Run: headless pygame with SDL's dummy video driver; simulated clock (each Clock.tick advances the game by its frame time, no real sleeping); random seed 0; keys injected as events and as key.get_pressed() state; no mouse input.
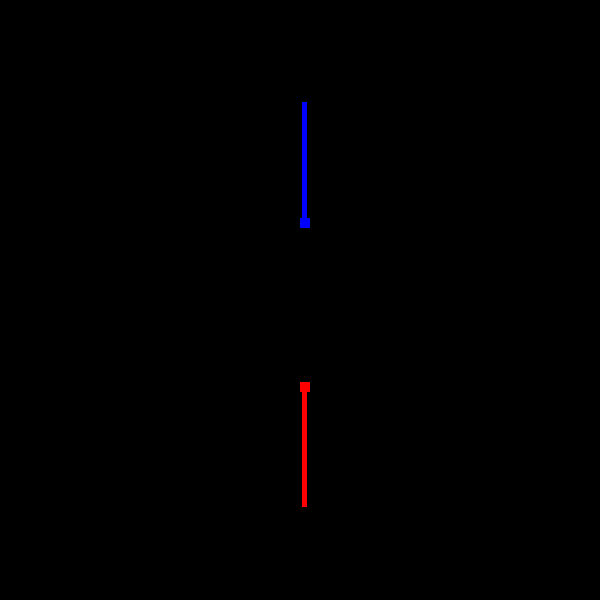
Frame 1 of 4 · flips 1–60 · no input
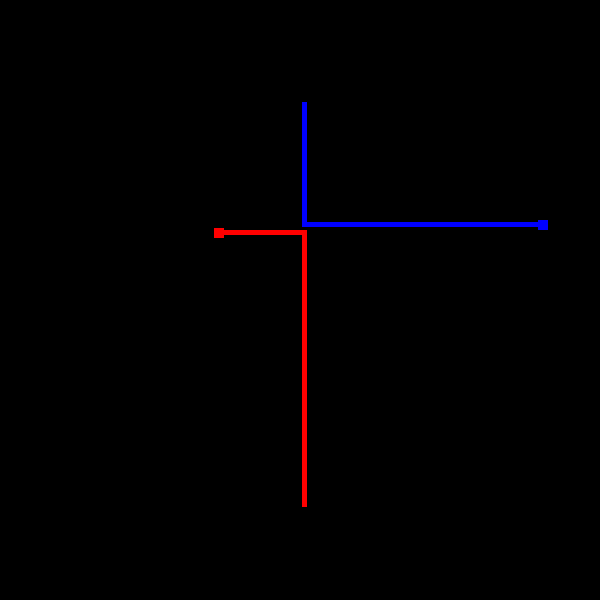
Frame 2 of 4 · flips 61–180 · tapped SPACE, RETURN · held RIGHT (→), D
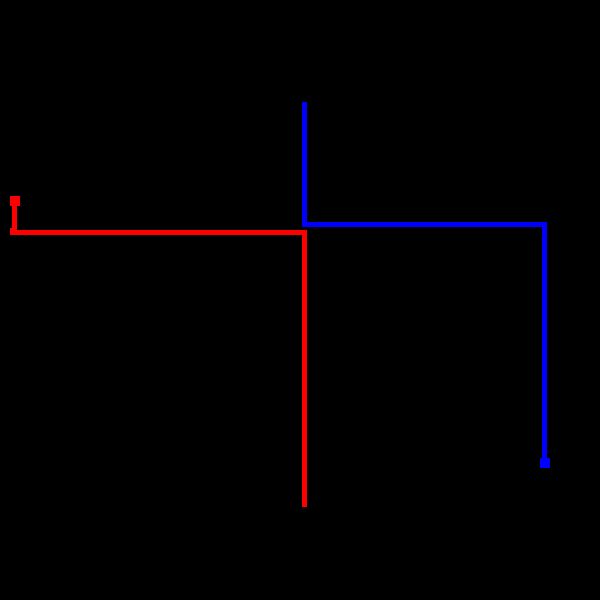
Frame 3 of 4 · flips 181–300 · held DOWN (↓), S
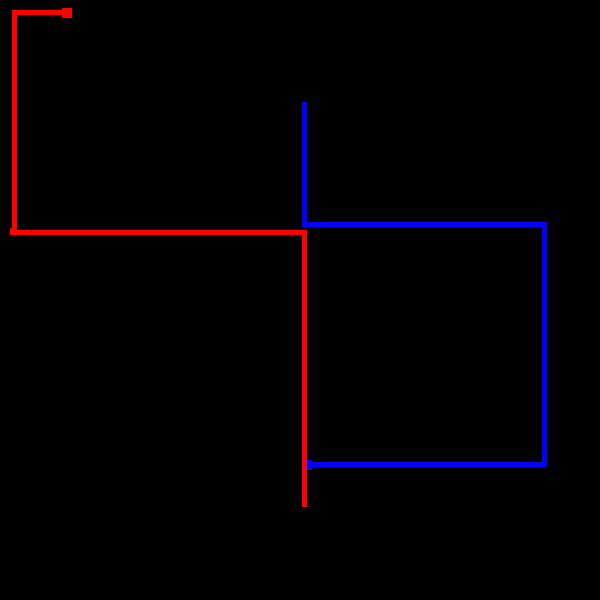
Frame 4 of 4 · flips 301–420 · held LEFT (←), A, UP (↑), W

The pygame program that drew these frames:

import pygame
import sys
from pygame.locals import *
import math

pygame.init()

FPS = 60
SPEED = 2
FramePerSec = pygame.time.Clock()

COLORS = {
    'BLACK': (0, 0, 0),
    'BLUE': (0, 0, 255),
    'RED': (255, 0, 0),
    'WHITE': (255, 255, 255)
}

MAX_DISPLAY_SIZE = 600
DISPLAY_SURFACE = pygame.display.set_mode((MAX_DISPLAY_SIZE, MAX_DISPLAY_SIZE))
DISPLAY_SURFACE.fill(COLORS['BLACK'])

pygame.display.set_caption('tron game')

pygame.draw.rect(DISPLAY_SURFACE, COLORS['RED'], (200, 100, 10, 10))

OPPOSITES = {
    'right': 'left',
    'left': 'right',
    'up': 'down',
    'down': 'up'
}

DIR_NEIGHBORS = {
    'left': ['up', 'down'],
    'right': ['up', 'down'],
    'up': ['left', 'right'],
    'down': ['left', 'right']
}


class Player:
    def __init__(self, color, speed, size=10):
        self.speed = speed
        self.direction = (0, 1, 'down')
        self.position = (300, 100)
        self.size = size
        self.color = color
        self.tail = {}

    def update(self, enemy):
        # adds position to tail
        self.tail[(
            self.position[0],
            self.position[1]
        )] = 1

        # sets next position
        self.position = (
            self.position[0] + self.direction[0] * self.speed,
            self.position[1] + self.direction[1] * self.speed
        )

        # checks if touching itself or touching boundaries
        if (self.position[0], self.position[1]) in self.tail or (self.position[0], self.position[1]) in enemy.tail:
            self.color = COLORS['WHITE']
        if self.position[0] < 0 or self.position[0] > MAX_DISPLAY_SIZE:
            self.color = COLORS['WHITE']
        if self.position[1] < 0 or self.position[1] > MAX_DISPLAY_SIZE:
            self.color = COLORS['WHITE']

        # checks key pressed for new direction
        pressed_keys = pygame.key.get_pressed()
        if pressed_keys[K_LEFT] and not self.direction[2] == 'right':
            self.direction = (-1, 0, 'left')
            return
        if pressed_keys[K_RIGHT] and not self.direction[2] == 'left':
            self.direction = (1, 0, 'right')
            return
        if pressed_keys[K_UP] and not self.direction[2] == 'down':
            self.direction = (0, -1, 'up')
            return
        if pressed_keys[K_DOWN] and not self.direction[2] == 'up':
            self.direction = (0, 1, 'down')
            return

    def draw(self, surface):
        # draw new position
        pygame.draw.rect(surface, self.color, (
            self.position[0], self.position[1],
            self.size, self.size
        ))

        # draw tail
        for tail_block in self.tail.keys():
            m = self.size / 2
            pygame.draw.rect(
                surface,
                self.color,
                (
                    tail_block[0] + m / 2,
                    tail_block[1] + m / 2,
                    m,
                    m
                )
            )


class Enemy:

    wide_range = 0.1
    close_range = 0.015

    def __init__(self, color, speed, size=10):
        self.speed = speed
        self.direction = (0, -1, 'up')
        self.position = (300, 500)
        self.size = size
        self.color = color
        self.tail = {}

    def update(self, player):
        # adds position to tail
        self.tail[(
            self.position[0],
            self.position[1]
        )] = 1

        # sets next position
        self.position = (
            self.position[0] + self.direction[0] * self.speed,
            self.position[1] + self.direction[1] * self.speed
        )

        # checks if touching itself or touching boundaries
        if (self.position[0], self.position[1]) in self.tail or (self.position[0], self.position[1]) in player.tail:
            self.color = COLORS['WHITE']
        if self.position[0] < 0 or self.position[0] > MAX_DISPLAY_SIZE:
            self.color = COLORS['WHITE']
        if self.position[1] < 0 or self.position[1] > MAX_DISPLAY_SIZE:
            self.color = COLORS['WHITE']

        weights = {
            'left': 0,
            'right': 0,
            'up': 0,
            'down': 0
        }

        # boundaries weight check
        if MAX_DISPLAY_SIZE - self.position[0] < MAX_DISPLAY_SIZE * self.close_range:
            weights['right'] += 2
        elif MAX_DISPLAY_SIZE - self.position[0] < MAX_DISPLAY_SIZE * self.wide_range:
            weights['right'] += 1

        if self.position[0] < MAX_DISPLAY_SIZE * self.close_range:
            weights['left'] += 2
        elif self.position[0] < MAX_DISPLAY_SIZE * self.wide_range:
            weights['left'] += 1

        if self.position[1] < MAX_DISPLAY_SIZE * self.close_range:
            weights['up'] += 2
        elif self.position[1] < MAX_DISPLAY_SIZE * self.wide_range:
            weights['up'] += 1

        if MAX_DISPLAY_SIZE - self.position[1] < MAX_DISPLAY_SIZE * self.close_range:
            weights['down'] += 2
        elif MAX_DISPLAY_SIZE - self.position[1] < MAX_DISPLAY_SIZE * self.wide_range:
            weights['down'] += 1

        area_sensor = int(MAX_DISPLAY_SIZE * self.close_range)
        area_sensor_wide = int(MAX_DISPLAY_SIZE * self.wide_range * 1.3)

        # Self tail weight check
        close_to_right = False
        close_to_left = False
        close_to_up = False
        close_to_down = False
        for i in range(0, area_sensor):
            if 'right' != OPPOSITES[self.direction[2]]:
                if (self.position[0] + i, self.position[1]) in self.tail and not close_to_right:
                    close_to_right = True
                    weights['right'] += 2
                    weights['up'] += 1
                    weights['down'] += 1
            if 'left' != OPPOSITES[self.direction[2]]:
                if (self.position[0] - i, self.position[1]) in self.tail and not close_to_left:
                    close_to_left = True
                    weights['left'] += 2
                    weights['up'] += 1
                    weights['down'] += 1
            if 'up' != OPPOSITES[self.direction[2]]:
                if (self.position[0], self.position[1] - i) in self.tail and not close_to_up:
                    close_to_up = True
                    weights['up'] += 2
                    weights['left'] += 1
                    weights['right'] += 1
            if 'down' != OPPOSITES[self.direction[2]]:
                if (self.position[0], self.position[1] + i) in self.tail and not close_to_down:
                    close_to_down = True
                    weights['down'] += 2
                    weights['left'] += 1
                    weights['right'] += 1

        close_to_right = False
        close_to_left = False
        close_to_up = False
        close_to_down = False
        for i in range(area_sensor, area_sensor_wide):
            if 'right' != OPPOSITES[self.direction[2]]:
                if (self.position[0] + i, self.position[1]) in self.tail and not close_to_right:
                    close_to_right = True
                    weights['right'] += 1
            if 'left' != OPPOSITES[self.direction[2]]:
                if (self.position[0] - i, self.position[1]) in self.tail and not close_to_left:
                    close_to_left = True
                    weights['left'] += 1
            if 'up' != OPPOSITES[self.direction[2]]:
                if (self.position[0], self.position[1] - i) in self.tail and not close_to_up:
                    close_to_up = True
                    weights['up'] += 1
            if 'down' != OPPOSITES[self.direction[2]]:
                if (self.position[0], self.position[1] + i) in self.tail and not close_to_down:
                    close_to_down = True
                    weights['down'] += 1

        # Player tail weight check
        close_to_right_player = False
        close_to_left_player = False
        close_to_up_player = False
        close_to_down_player = False
        for i in range(0, area_sensor):
            if 'right' != OPPOSITES[self.direction[2]]:
                if (self.position[0] + i, self.position[1]) in player.tail and not close_to_right_player:
                    close_to_right_player = True
                    weights['right'] += 2
                    weights['up'] += 1
                    weights['down'] += 1
            if 'left' != OPPOSITES[self.direction[2]]:
                if (self.position[0] - i, self.position[1]) in player.tail and not close_to_left_player:
                    close_to_left_player = True
                    weights['left'] += 2
                    weights['up'] += 1
                    weights['down'] += 1
            if 'up' != OPPOSITES[self.direction[2]]:
                if (self.position[0], self.position[1] - i) in player.tail and not close_to_up_player:
                    close_to_up_player = True
                    weights['up'] += 2
                    weights['left'] += 1
                    weights['right'] += 1
            if 'down' != OPPOSITES[self.direction[2]]:
                if (self.position[0], self.position[1] + i) in player.tail and not close_to_down_player:
                    close_to_down_player = True
                    weights['down'] += 2
                    weights['left'] += 1
                    weights['right'] += 1

        close_to_right_player = False
        close_to_left_player = False
        close_to_up_player = False
        close_to_down_player = False
        for i in range(area_sensor, area_sensor_wide):
            if 'right' != OPPOSITES[self.direction[2]]:
                if (self.position[0] + i, self.position[1]) in player.tail and not close_to_right_player:
                    close_to_right_player = True
                    weights['right'] += 1
            if 'left' != OPPOSITES[self.direction[2]]:
                if (self.position[0] - i, self.position[1]) in player.tail and not close_to_left_player:
                    close_to_left_player = True
                    weights['left'] += 1
            if 'up' != OPPOSITES[self.direction[2]]:
                if (self.position[0], self.position[1] - i) in player.tail and not close_to_up_player:
                    close_to_up_player = True
                    weights['up'] += 1
            if 'down' != OPPOSITES[self.direction[2]]:
                if (self.position[0], self.position[1] + i) in player.tail and not close_to_down_player:
                    close_to_down_player = True
                    weights['down'] += 1

        # Select best transition
        if weights[self.direction[2]] == weights[DIR_NEIGHBORS[self.direction[2]][0]]:
            if weights[self.direction[2]] == weights[DIR_NEIGHBORS[self.direction[2]][1]]:
                return

        lowest = ('', 9999999)
        has_close_bound = False
        for key, value in weights.items():
            if value >= 2:
                has_close_bound = True
            if value < lowest[1] and not key == OPPOSITES[self.direction[2]]:
                lowest = (key, value)
        if not has_close_bound:
            return
        if lowest[0] == 'left':
            self.direction = (-1, 0, 'left')
            return
        if lowest[0] == 'right':
            self.direction = (1, 0, 'right')
            return
        if lowest[0] == 'up':
            self.direction = (0, -1, 'up')
            return
        if lowest[0] == 'down':
            self.direction = (0, 1, 'down')
            return

    def draw(self, surface):
        # Draw new position
        pygame.draw.rect(surface, self.color, (
            self.position[0], self.position[1],
            self.size, self.size
        ))

        # Draw tail
        for tail_block in self.tail.keys():
            m = self.size / 2
            pygame.draw.rect(
                surface,
                self.color,
                (
                    tail_block[0] + m / 2,
                    tail_block[1] + m / 2,
                    m,
                    m
                )
            )


player = Player(COLORS['BLUE'], SPEED)
enemy = Enemy(COLORS['RED'], SPEED)

while True:
    pygame.display.update()
    for event in pygame.event.get():
        if event.type == QUIT:
            pygame.quit()
            sys.exit()

    player.update(enemy)
    enemy.update(player)

    DISPLAY_SURFACE.fill(COLORS['BLACK'])

    player.draw(DISPLAY_SURFACE)
    enemy.draw(DISPLAY_SURFACE)

    FramePerSec.tick(FPS)
